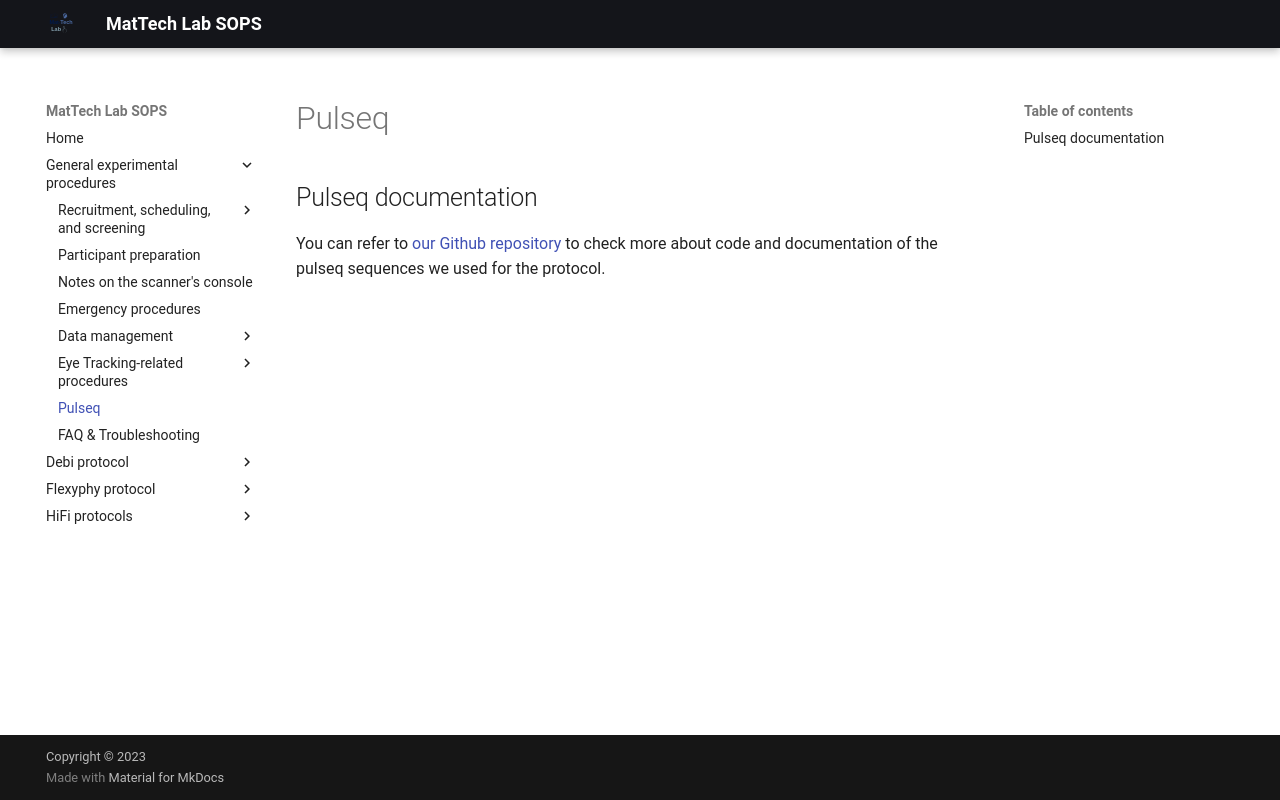

repository: MattechLab/sops · page: general/pulseq/index.html · generator: mkdocs

## Pulseq documentation

You can refer to [our Github repository](https://github.com/MattechLab/pulseq4mreye) to check more about code and documentation of the pulseq sequences we used for the protocol.
